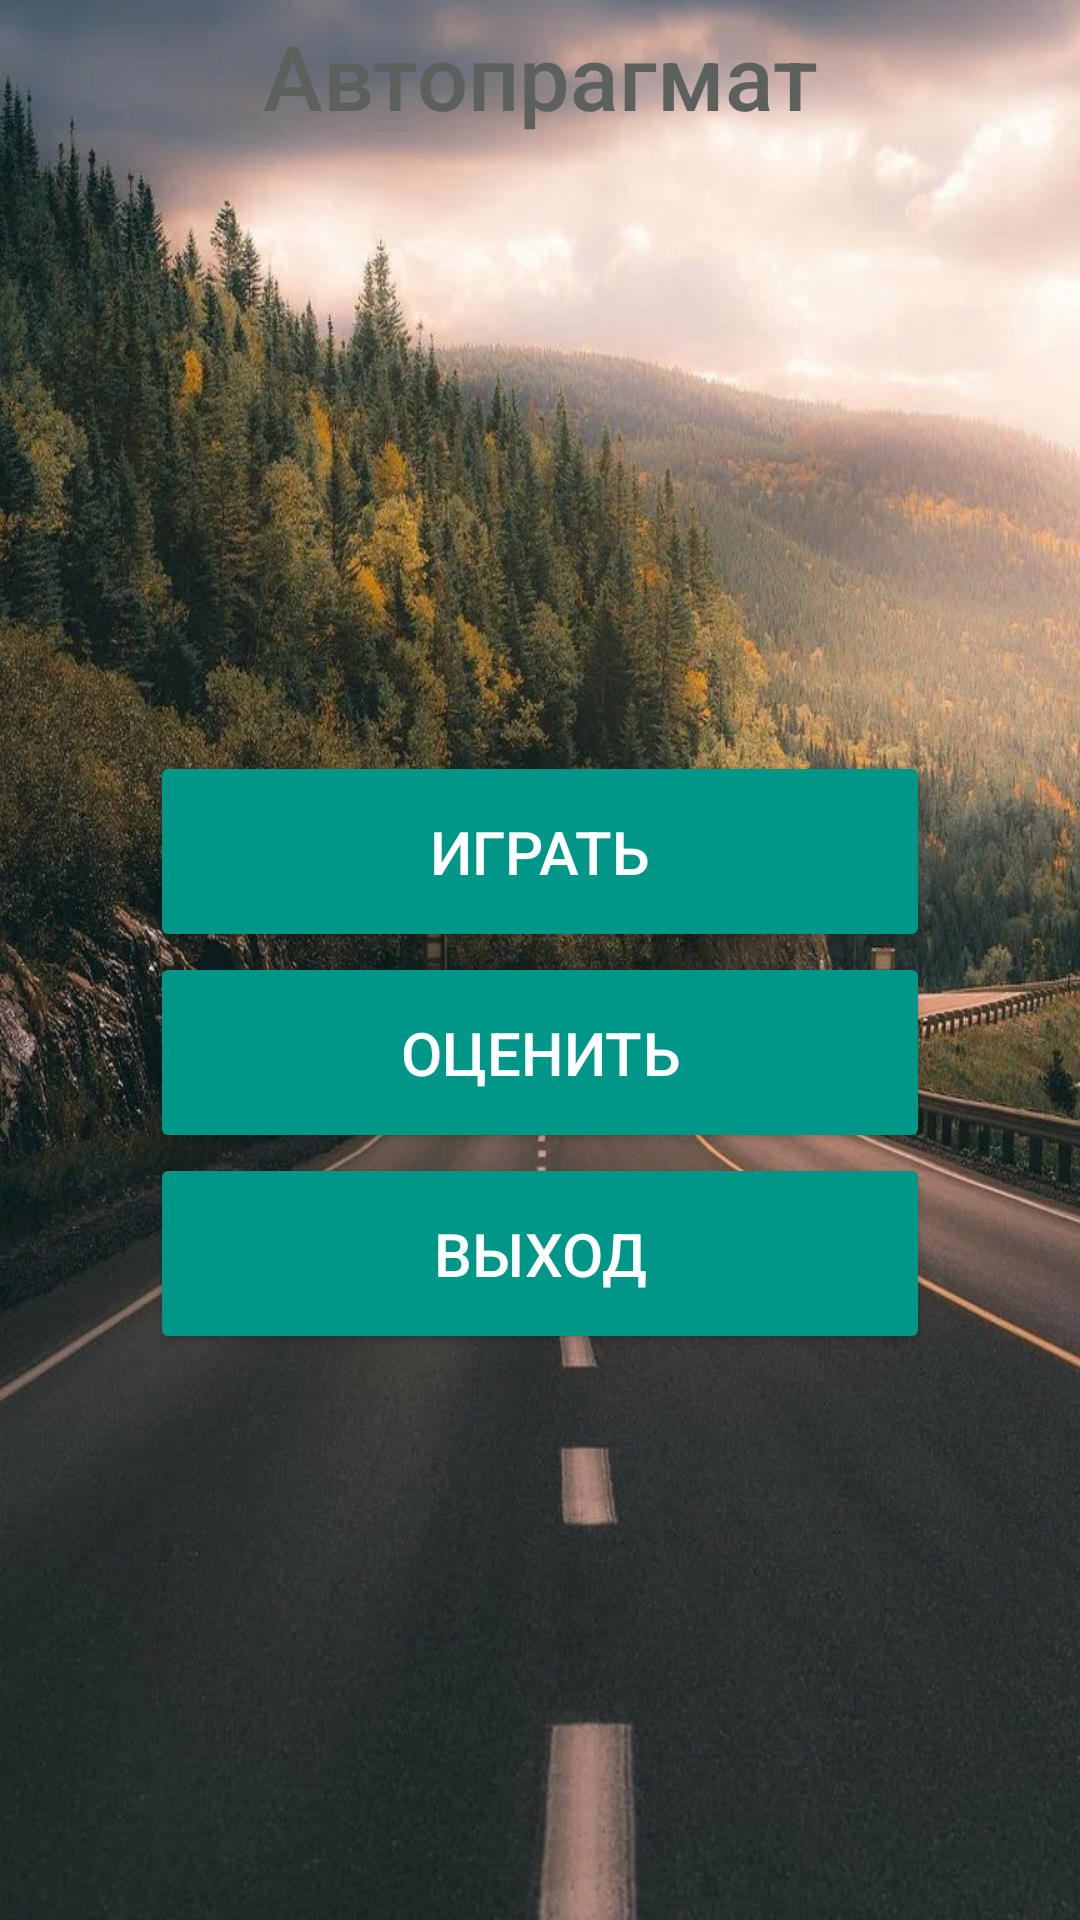

Here is an Android app screen rendered from its layout file. Give the layout XML and the strings, colors and styles it references.
<!-- AndroidManifest.xml: application theme Theme.AppCompat.NoActionBar -->
<!-- res/layout/activity_main.xml -->
<?xml version="1.0" encoding="utf-8"?>
<RelativeLayout xmlns:android="http://schemas.android.com/apk/res/android"
    xmlns:app="http://schemas.android.com/apk/res-auto"
    xmlns:tools="http://schemas.android.com/tools"
    android:layout_width="match_parent"
    android:layout_height="match_parent"
    android:background="@drawable/bg4"
    tools:context=".MainActivity">

    <LinearLayout
        android:id="@+id/main"
        android:layout_width="match_parent"
        android:layout_height="match_parent"
        android:orientation="vertical">

        <LinearLayout
            android:id="@+id/appName"
            android:layout_width="match_parent"
            android:layout_height="wrap_content"
            android:gravity="center"
            android:orientation="horizontal">

            <TextView
                android:id="@+id/name"
                android:layout_width="wrap_content"
                android:layout_height="wrap_content"
                android:layout_weight="1"
                android:fontFamily="sans-serif-medium"
                android:gravity="center"
                android:padding="5dp"
                android:text="Автопрагмат"
                android:textColor="#5D615D"
                android:textSize="30sp" />

        </LinearLayout>

        <LinearLayout
            android:layout_width="match_parent"
            android:layout_height="wrap_content"
            android:orientation="vertical">

            <Button
                android:id="@+id/btn1"
                android:layout_width="match_parent"
                android:layout_height="wrap_content"
                android:layout_marginStart="50dp"
                android:layout_marginTop="200dp"
                android:layout_marginEnd="50dp"
                android:backgroundTint="#009688"
                android:padding="20dp"
                android:text="ИГРАТЬ"
                android:textSize="20sp" />

            <Button
                android:id="@+id/btn2"
                android:layout_width="match_parent"
                android:layout_height="wrap_content"
                android:layout_marginLeft="50dp"
                android:layout_marginRight="50dp"
                android:backgroundTint="#009688"
                android:hapticFeedbackEnabled="false"
                android:padding="20dp"
                android:text="ОЦЕНИТЬ"
                android:textSize="20sp" />

            <Button
                android:id="@+id/btn3"
                android:layout_width="match_parent"
                android:layout_height="wrap_content"
                android:layout_marginLeft="50dp"
                android:layout_marginRight="50dp"
                android:backgroundTint="#009688"
                android:padding="20dp"
                android:text="ВЫХОД"
                android:textSize="20sp" />
        </LinearLayout>
    </LinearLayout>

</RelativeLayout>
<!-- resources referenced by this layout -->
<resources>
  <!-- drawable bg4: webp bitmap (drawable, 172224 bytes) -->
</resources>
